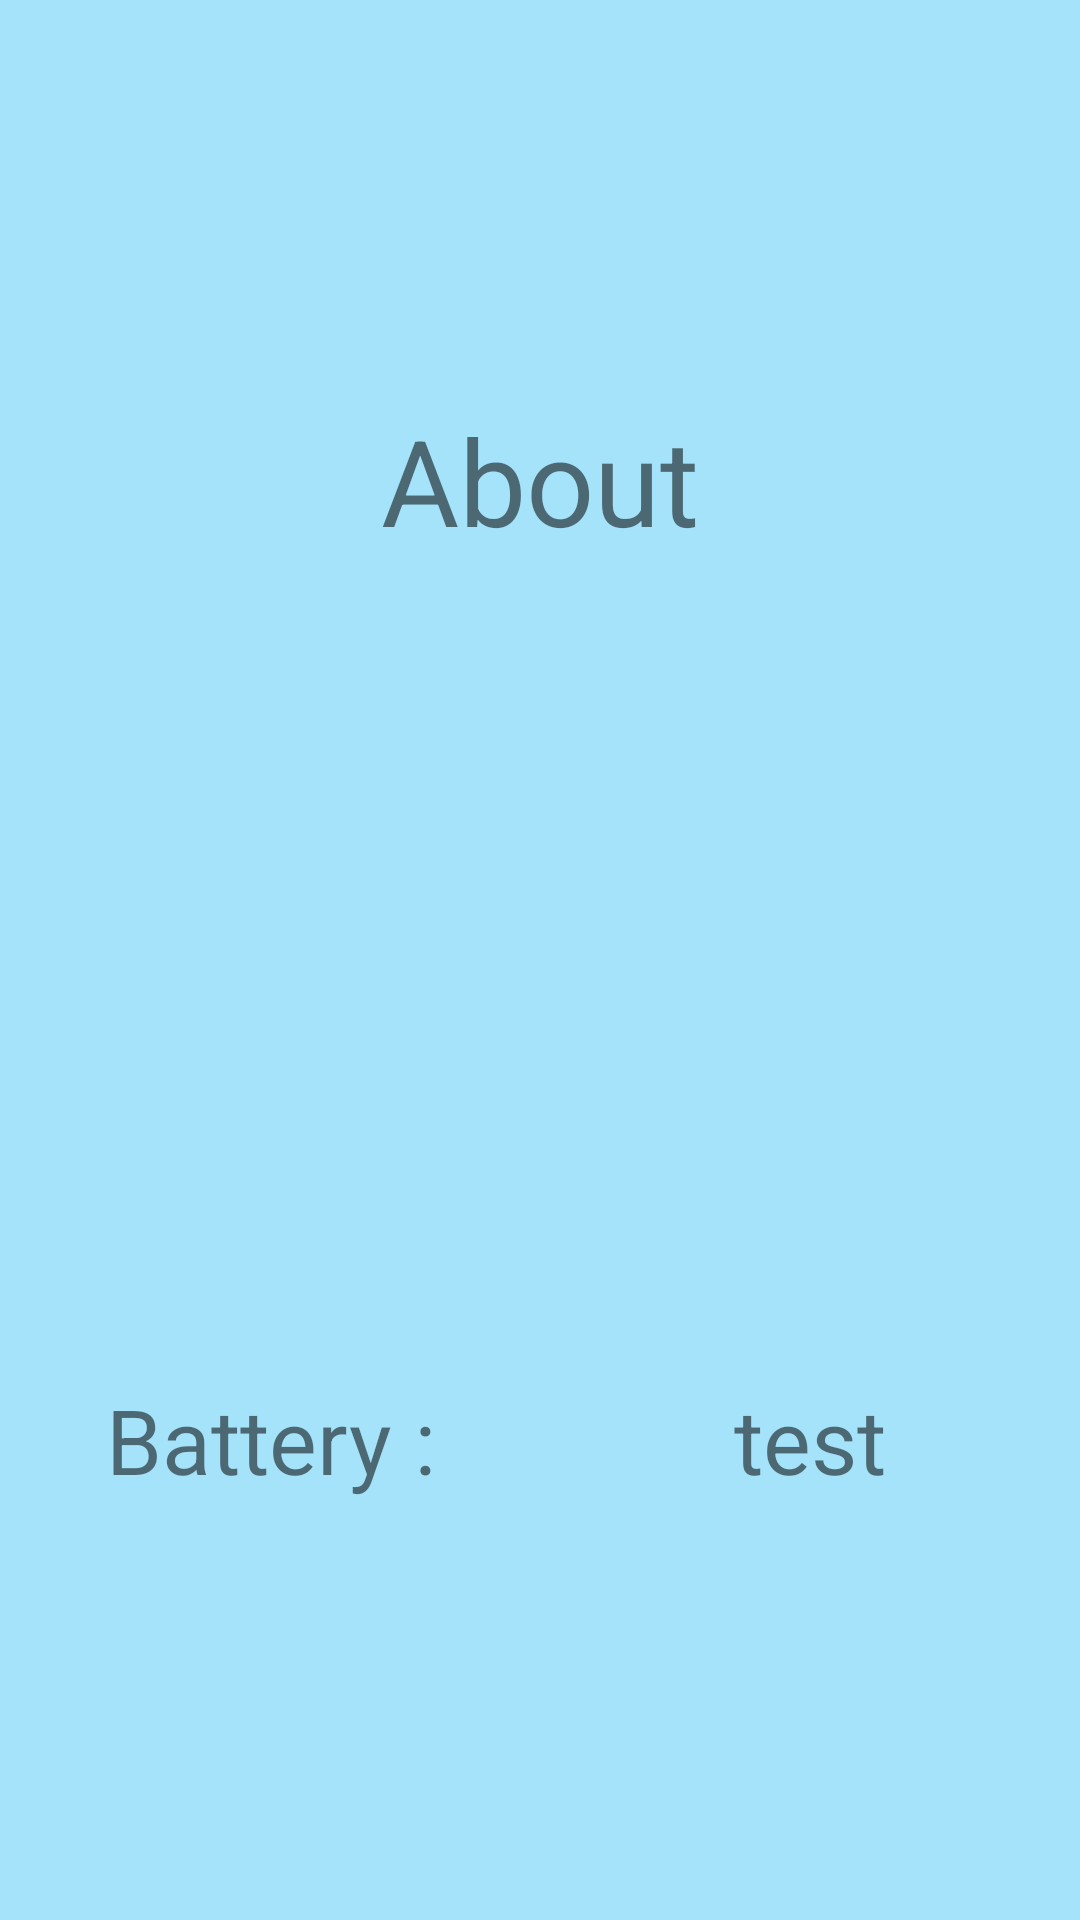

Produce the Android XML layout that renders to this screen, including the resource entries it uses.
<!-- AndroidManifest.xml: application theme Theme.Info306 -->
<!-- res/layout/fragment_search.xml -->
<?xml version="1.0" encoding="utf-8"?>
<RelativeLayout xmlns:android="http://schemas.android.com/apk/res/android"
    android:layout_width="match_parent"
    android:layout_height="match_parent"
    android:background="@color/green"
    >

    <LinearLayout
        android:layout_width="match_parent"
        android:layout_height="match_parent"
        android:orientation="vertical">

        <TextView
            android:textSize="40dp"
            android:text="@string/about"
            android:gravity="center"
            android:layout_width="match_parent"
            android:layout_height="0dp"
            android:layout_weight="1">
        </TextView>

        <LinearLayout
            android:layout_width="match_parent"
            android:layout_height="0dp"
            android:orientation="horizontal"
            android:layout_weight="1">

            <TextView
                android:textSize="30dp"
                android:text="@string/battery"
                android:gravity="center"
                android:layout_width="0dp"
                android:layout_height="match_parent"
                android:layout_weight="1">
            </TextView>

            <TextView
                android:id="@+id/battery"
                android:textSize="30dp"
                android:text="test"
                android:gravity="center"
                android:layout_width="0dp"
                android:layout_height="match_parent"
                android:layout_weight="1">
            </TextView>

        </LinearLayout>


    </LinearLayout>


</RelativeLayout>
<!-- resources referenced by this layout -->
<resources>
  <color name="green">#5700B5FD</color>
  <string name="about">About</string>
  <string name="battery">Battery :</string>
  <style name="Theme.Info306" parent="Theme.AppCompat.DayNight.DarkActionBar">
                  
                  <item name="colorPrimary">@color/colorPrimary</item>
                  <item name="colorPrimaryDark">@color/colorPrimaryDark</item>
                  <item name="colorAccent">@color/colorAccent</item>
                  <item name="android:textColorPrimary">@color/textColor</item>
          </style>
  <color name="colorPrimary">#00796B</color>
  <color name="colorPrimaryDark">#00796B</color>
  <color name="colorAccent">#03DAC5</color>
  <color name="textColor">#000000</color>
</resources>
